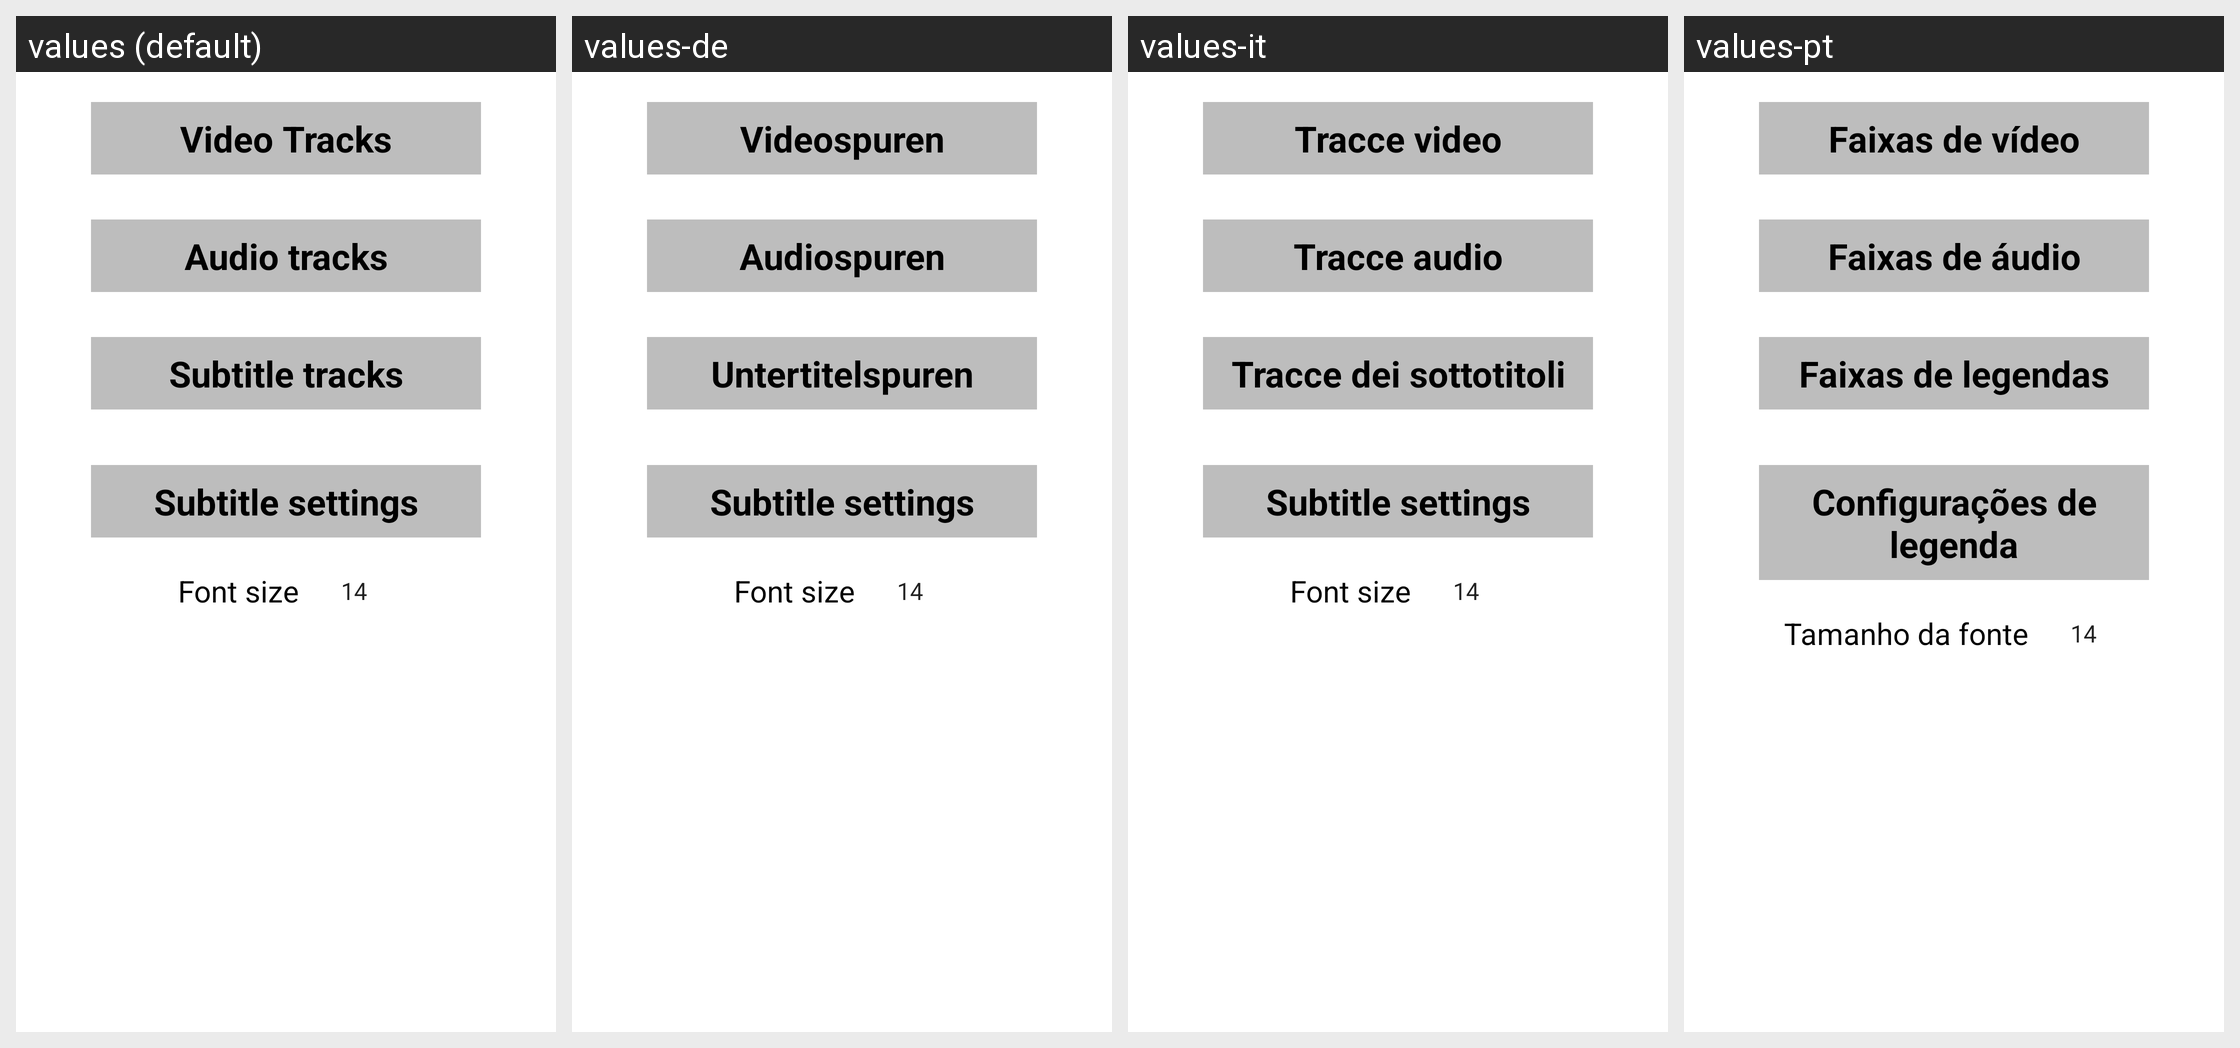

Locale-by-locale string values for the Android screen shown in this grid:
Android screen res/layout/subtitle_layout.xml rendered under 4 locales, left to right: values (default), values-de, values-it, values-pt. Device: Nexus 5 (rendered at 1080×1920; each locale shown at half size, 540×960, under a caption strip naming it); theme AppTheme.
Other locales in the repository, not shown: values-af, values-am, values-ar, values-as, values-az, values-be, values-bg, values-bn, values-bs, values-ca, values-cs, values-da, values-el, values-en-rAU, values-en-rGB, values-es, values-es-rUS, values-et, values-eu, values-fa, values-fi, values-fr, values-fr-rCA, values-gl, values-gu, values-hi, values-hr, values-hu, values-hy, values-in, values-is, values-iw, values-ja, values-ka, values-kk, values-km, values-kn, values-ko, values-ky, values-lo, values-lt, values-lv, values-mk, values-ml, values-mn, values-mr, values-ms, values-my, values-nb, values-ne, values-nl, values-or, values-pa, values-pl, values-pt-rBR, values-pt-rPT, values-ro, values-ru, values-si, values-sk, values-sl, values-sq, values-sr, values-sv, values-sw, values-ta, values-te, values-th, values-tl, values-tr, values-uk, values-ur, values-uz, values-vi, values-zh-rCN, values-zh-rHK, values-zh-rTW, values-zu.
Strings drawn on this screen, with the default value and each locale's value (text and hints the layout hard-codes, and strings that could not be matched under every locale, appear in the picture but are not listed):

video_tracks
  values: Video Tracks
  values-de: Videospuren
  values-it: Tracce video
  values-pt: Faixas de vídeo

audio_tracks
  values: Audio tracks
  values-de: Audiospuren
  values-it: Tracce audio
  values-pt: Faixas de áudio

subtitles_tracks
  values: Subtitle tracks
  values-de: Untertitelspuren
  values-it: Tracce dei sottotitoli
  values-pt: Faixas de legendas

subtitles_settings
  values: Subtitle settings
  values-de: Subtitle settings  [not translated; the default value is used]
  values-it: Subtitle settings  [not translated; the default value is used]
  values-pt: Configurações de legenda

subtitle_font_size
  values: Font size
  values-de: Font size  [not translated; the default value is used]
  values-it: Font size  [not translated; the default value is used]
  values-pt: Tamanho da fonte
